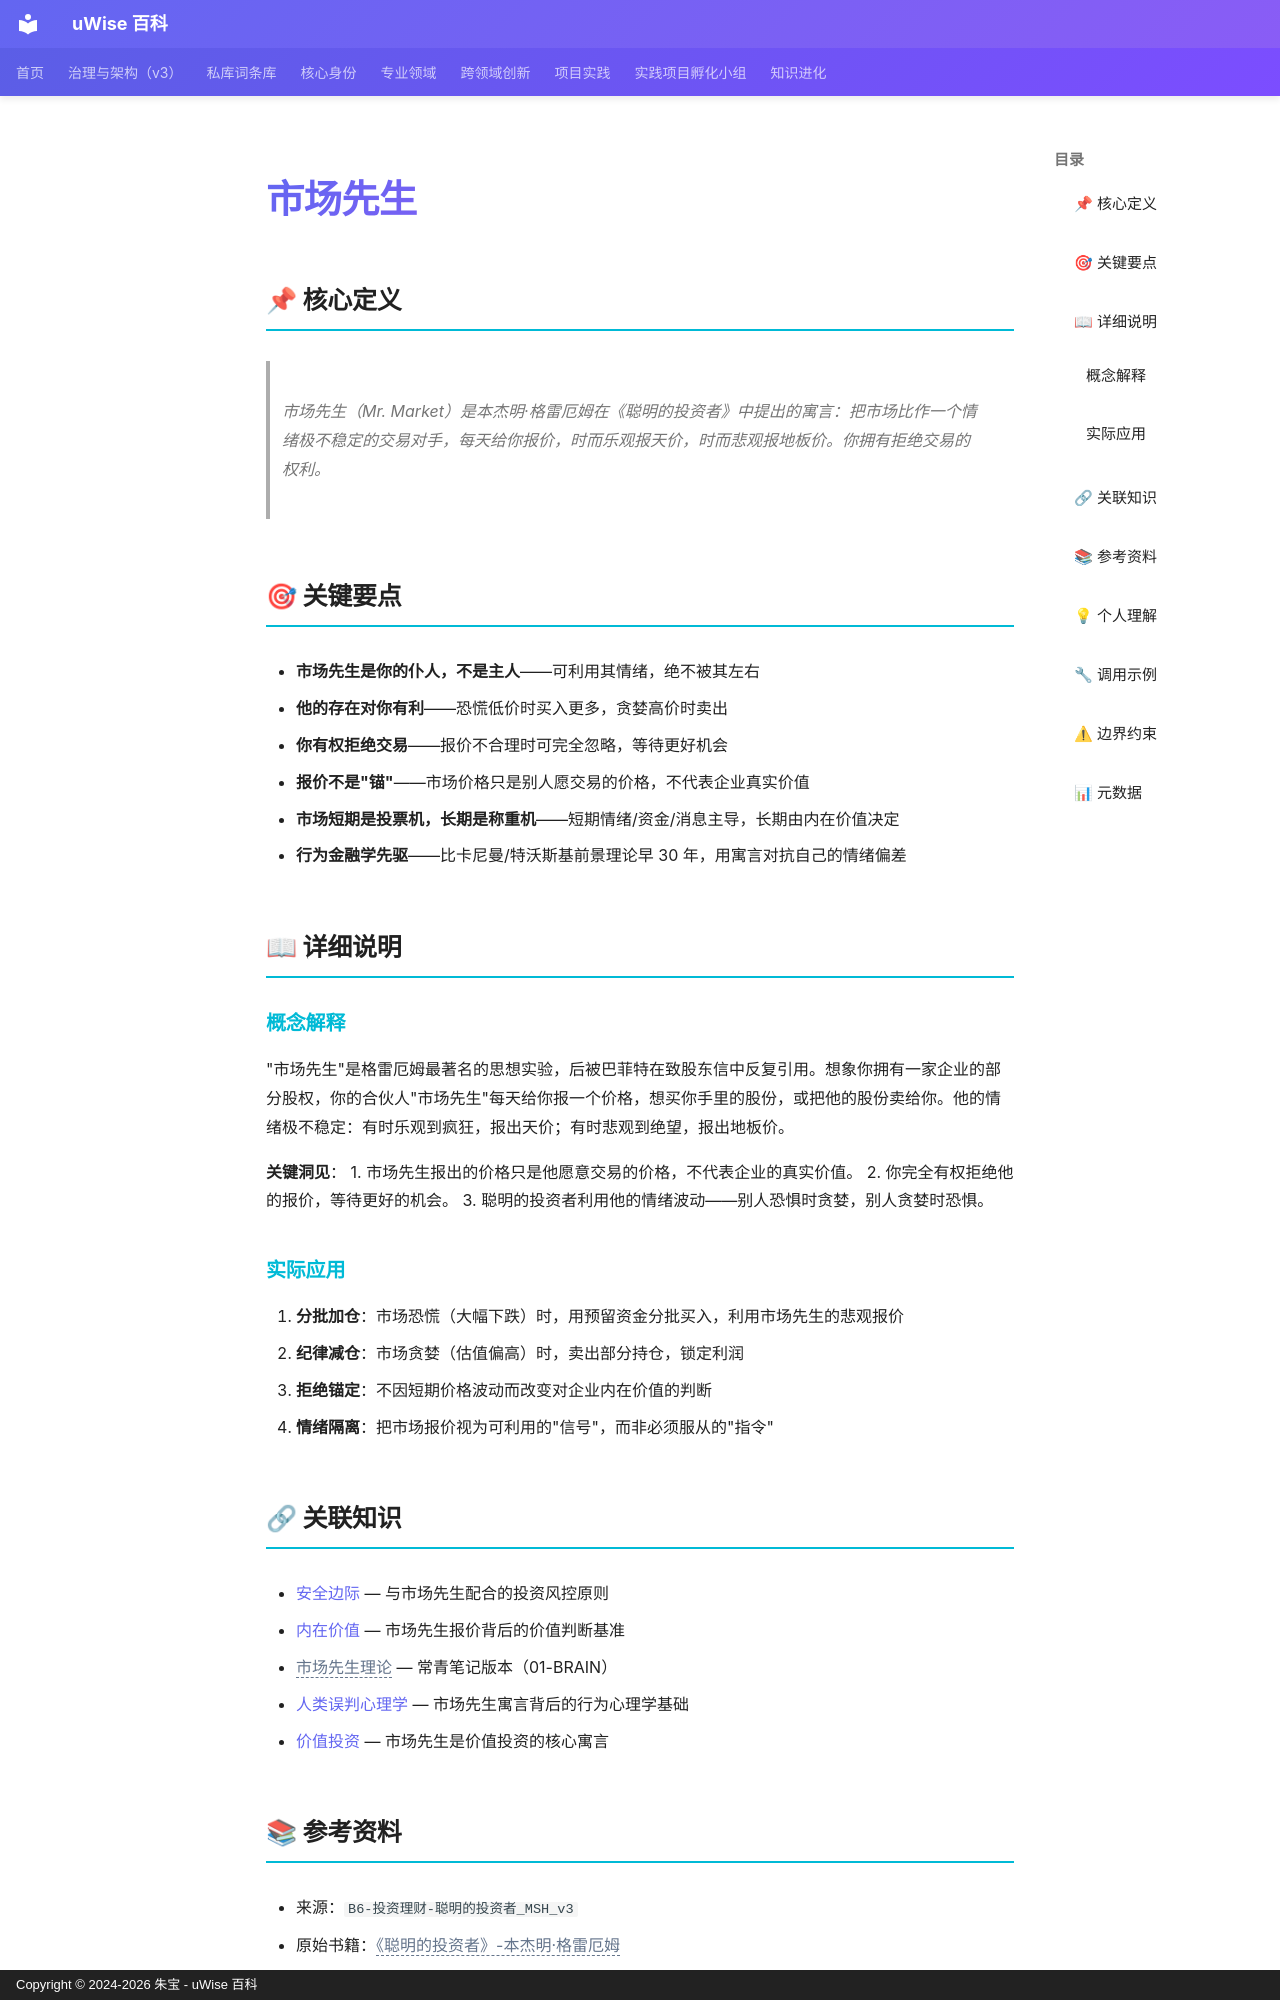

repository: zhubao315/uWise · page: vault-encyclopedia/md-398ba39d/index.html · generator: mkdocs · copyright: Copyright © 2024-2026 朱宝 - uWise 百科

---
title: "市场先生"
description: "市场先生（Mr. Market）是本杰明·格雷厄姆在《聪明的投资者》中提出的寓言：把市场比作一个情绪极不稳定的交易对手，每天给你报价，时而乐观报天价，时而悲观报地板价。你拥有拒绝交易的权利。"
---

# 市场先生

## 📌 核心定义

> 市场先生（Mr. Market）是本杰明·格雷厄姆在《聪明的投资者》中提出的寓言：把市场比作一个情绪极不稳定的交易对手，每天给你报价，时而乐观报天价，时而悲观报地板价。你拥有拒绝交易的权利。

## 🎯 关键要点

- **市场先生是你的仆人，不是主人**——可利用其情绪，绝不被其左右
- **他的存在对你有利**——恐慌低价时买入更多，贪婪高价时卖出
- **你有权拒绝交易**——报价不合理时可完全忽略，等待更好机会
- **报价不是"锚"**——市场价格只是别人愿交易的价格，不代表企业真实价值
- **市场短期是投票机，长期是称重机**——短期情绪/资金/消息主导，长期由内在价值决定
- **行为金融学先驱**——比卡尼曼/特沃斯基前景理论早 30 年，用寓言对抗自己的情绪偏差

## 📖 详细说明

### 概念解释

"市场先生"是格雷厄姆最著名的思想实验，后被巴菲特在致股东信中反复引用。想象你拥有一家企业的部分股权，你的合伙人"市场先生"每天给你报一个价格，想买你手里的股份，或把他的股份卖给你。他的情绪极不稳定：有时乐观到疯狂，报出天价；有时悲观到绝望，报出地板价。

**关键洞见**：
1. 市场先生报出的价格只是他愿意交易的价格，不代表企业的真实价值。
2. 你完全有权拒绝他的报价，等待更好的机会。
3. 聪明的投资者利用他的情绪波动——别人恐惧时贪婪，别人贪婪时恐惧。

### 实际应用

1. **分批加仓**：市场恐慌（大幅下跌）时，用预留资金分批买入，利用市场先生的悲观报价
2. **纪律减仓**：市场贪婪（估值偏高）时，卖出部分持仓，锁定利润
3. **拒绝锚定**：不因短期价格波动而改变对企业内在价值的判断
4. **情绪隔离**：把市场报价视为可利用的"信号"，而非必须服从的"指令"

## 🔗 关联知识

- [安全边际](../md-21e4edc8/) — 与市场先生配合的投资风控原则
- [内在价值](../md-8767fe8e/) — 市场先生报价背后的价值判断基准
- <span class="uw-unresolved" data-target="市场先生理论" title="未解析的双链目标：市场先生理论">市场先生理论</span> — 常青笔记版本（01-BRAIN）
- [人类误判心理学](../md-77b1159f/) — 市场先生寓言背后的行为心理学基础
- [价值投资](../md-d5f5a7c9/) — 市场先生是价值投资的核心寓言
